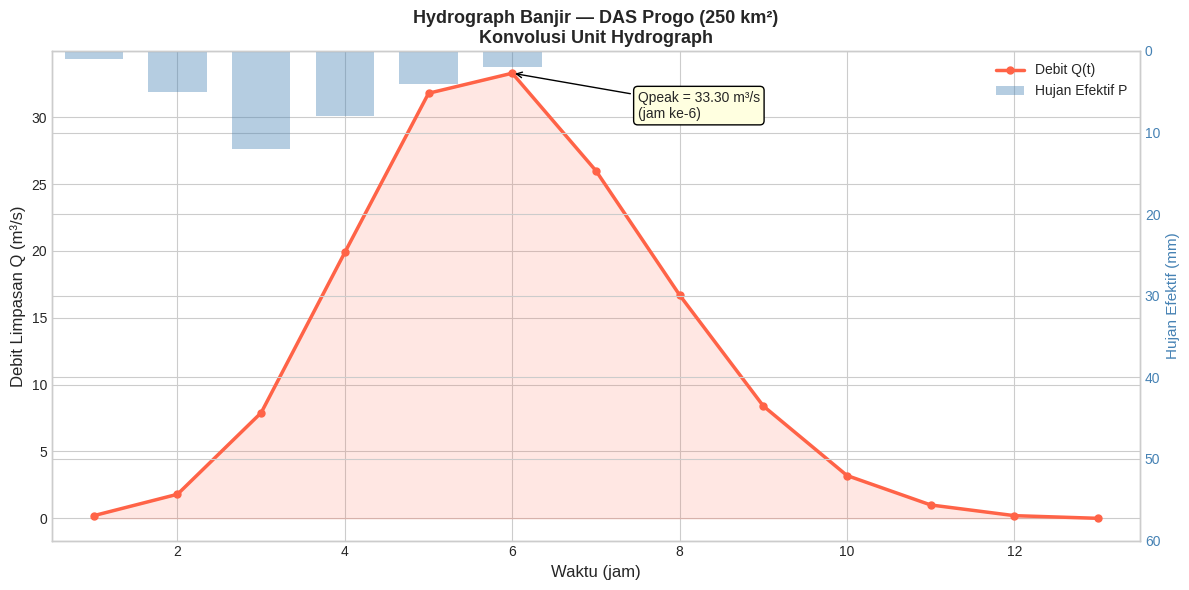
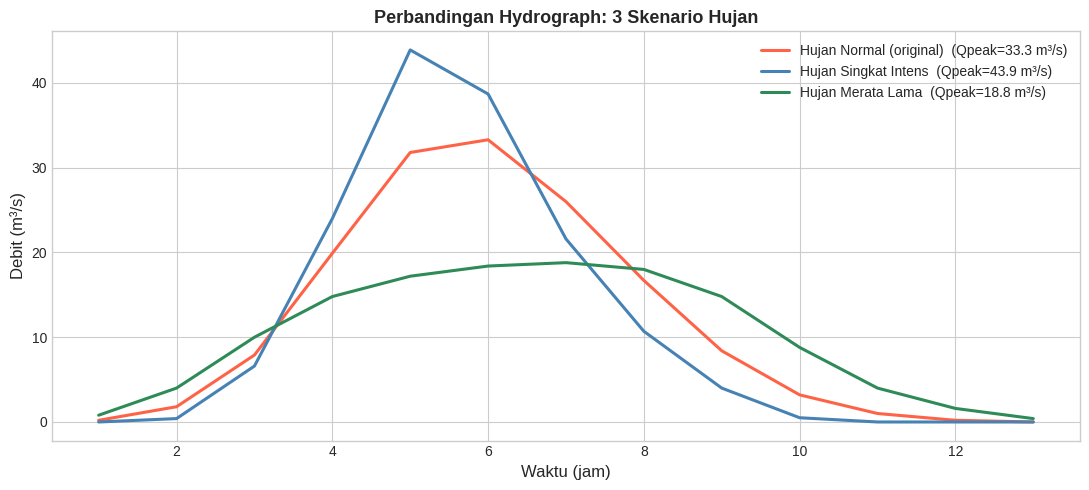

Reproduce these figures in Python, in order.
import numpy as np
import matplotlib.pyplot as plt
import pandas as pd

plt.style.use('seaborn-v0_8-whitegrid')
print('Library siap!')

# ── Data DAS ──────────────────────────────────────────────────────────────────
luas_DAS = 250   # km²

# ── Curah hujan efektif per jam (mm) ──────────────────────────────────────────
P = np.array([1, 5, 12, 8, 4, 2, 0], dtype=float)   # 7 jam hujan

# ── Ordinat Unit Hydrograph 1-jam (m³/s/mm) ───────────────────────────────────
U = np.array([0.2, 0.8, 1.5, 1.2, 0.6, 0.3, 0.1], dtype=float)

# Tampilkan data input
print('=== DATA INPUT ===')
jam = np.arange(1, len(P)+1)
df_input = pd.DataFrame({'Jam': jam, 'Hujan Efektif P (mm)': P, 'UH U (m³/s/mm)': U})
df_input.set_index('Jam', inplace=True)
print(df_input.to_string())
print(f'\nTotal hujan efektif : {P.sum():.0f} mm')

n_P = len(P)
n_U = len(U)
n_Q = n_P + n_U - 1   # panjang output

Q = np.zeros(n_Q)

# TODO: Lengkapi algoritma konvolusi di bawah ini
# Petunjuk: gunakan dua nested for-loop
#   - Loop luar : i dari 0 s.d. n_P-1  (indeks hujan)
#   - Loop dalam: j dari 0 s.d. n_U-1  (indeks UH)
#   - Tambahkan kontribusi P[i] * U[j] ke Q[i+j]

for i in range(n_P):
    for j in range(n_U):
        Q[i + j] += P[i] * U[j]   # <-- ini sudah benar, pahami logikanya!

# Verifikasi cepat dengan numpy (boleh digunakan untuk mengecek jawaban)
Q_check = np.convolve(P, U)
print('Apakah hasil loop == numpy convolve?', np.allclose(Q, Q_check))
print(f'\nDebit puncak : {Q.max():.2f} m³/s  pada jam ke-{Q.argmax()+1}')

waktu = np.arange(1, n_Q + 1)

# Hujan efektif per jam (pad dengan nol agar sama panjang dengan Q)
P_padded = np.pad(P, (0, n_Q - n_P))

hasil = pd.DataFrame({
    'Jam'                          : waktu,
    'Hujan Efektif P (mm)'         : P_padded,
    'Debit Limpasan Q (m³/s)'      : Q.round(3)
})
hasil.set_index('Jam', inplace=True)
print(hasil.to_string())

fig, ax1 = plt.subplots(figsize=(12, 6))

# ── Hujan efektif (sumbu kanan, dibalik) ─────────────────────────────────────
ax2 = ax1.twinx()
ax2.bar(np.arange(1, n_P+1), P, color='steelblue', alpha=0.4, width=0.7, label='Hujan Efektif P')
ax2.set_ylabel('Hujan Efektif (mm)', color='steelblue', fontsize=11)
ax2.tick_params(axis='y', labelcolor='steelblue')
ax2.invert_yaxis()   # konvensi: hujan di atas, terbalik
ax2.set_ylim(P.max() * 5, 0)

# ── Hydrograph debit (sumbu kiri) ────────────────────────────────────────────
ax1.fill_between(waktu, Q, alpha=0.15, color='tomato')
ax1.plot(waktu, Q, 'tomato', linewidth=2.5, marker='o', markersize=5, label='Debit Q(t)')

# Tandai debit puncak
t_peak  = Q.argmax() + 1
Q_peak  = Q.max()
ax1.annotate(f'Qpeak = {Q_peak:.2f} m³/s\n(jam ke-{t_peak})',
             xy=(t_peak, Q_peak), xytext=(t_peak + 1.5, Q_peak * 0.9),
             arrowprops=dict(arrowstyle='->', color='black'),
             fontsize=10, bbox=dict(boxstyle='round,pad=0.3', facecolor='lightyellow'))

ax1.set_xlabel('Waktu (jam)', fontsize=12)
ax1.set_ylabel('Debit Limpasan Q (m³/s)', fontsize=12)
ax1.set_title(f'Hydrograph Banjir — DAS Progo ({luas_DAS} km²)\nKonvolusi Unit Hydrograph',
              fontsize=13, fontweight='bold')
ax1.set_xlim(0.5, n_Q + 0.5)

# Gabungkan legend dari kedua sumbu
lines1, labels1 = ax1.get_legend_handles_labels()
lines2, labels2 = ax2.get_legend_handles_labels()
ax1.legend(lines1 + lines2, labels1 + labels2, loc='upper right', fontsize=10)

plt.tight_layout()
plt.savefig('P2.2_hydrograph.png', dpi=150, bbox_inches='tight')
plt.show()
print('Grafik disimpan sebagai P2.2_hydrograph.png')

# ── Debit puncak & waktu puncak ───────────────────────────────────────────────
idx_peak = Q.argmax()
Q_peak   = Q[idx_peak]
t_peak   = waktu[idx_peak]

# ── Volume total limpasan ─────────────────────────────────────────────────────
dt_jam    = 1.0        # jam
volume_m3 = np.trapz(Q, waktu) * dt_jam * 3600   # konversi jam → detik
volume_mm = volume_m3 / (luas_DAS * 1e6) * 1000  # konversi ke mm (kedalaman)

# ── Waktu kembali ke baseflow (<5% Qpeak) ────────────────────────────────────
threshold      = 0.05 * Q_peak
t_recession    = waktu[Q > threshold][-1]

print('=' * 45)
print('  RINGKASAN ANALISIS BANJIR')
print('=' * 45)
print(f'  Debit puncak (Qpeak)      : {Q_peak:.3f} m³/s')
print(f'  Waktu puncak (time to peak): jam ke-{t_peak}')
print(f'  Volume total limpasan      : {volume_m3/1e6:.3f} juta m³')
print(f'  Kedalaman limpasan         : {volume_mm:.1f} mm')
print(f'  Waktu resesi (<5% Qpeak)   : jam ke-{t_recession}')

# TODO: Pertanyaan Diskusi
# 1. Mengapa Qpeak tidak terjadi pada jam ke-3 meskipun hujan terbesar di jam ke-3?
# 2. Jika luas DAS digandakan menjadi 500 km², bagaimana pengaruhnya terhadap Q?
# 3. Bagaimana cara mengurangi Qpeak menggunakan pendekatan konservasi lahan?

skenario = {
    'Hujan Normal (original)' : np.array([1, 5, 12, 8, 4, 2, 0], dtype=float),
    'Hujan Singkat Intens'    : np.array([0, 2, 25, 5, 0, 0, 0], dtype=float),
    'Hujan Merata Lama'       : np.array([4, 4, 4, 4, 4, 4, 4], dtype=float),
}
colors = ['tomato', 'steelblue', 'seagreen']

fig, ax = plt.subplots(figsize=(11, 5))

for (nama, P_s), warna in zip(skenario.items(), colors):
    # TODO: hitung Q untuk masing-masing skenario (gunakan np.convolve)
    Q_s = np.convolve(P_s, U)
    t_s = np.arange(1, len(Q_s) + 1)
    ax.plot(t_s, Q_s, color=warna, linewidth=2.2,
            label=f'{nama}  (Qpeak={Q_s.max():.1f} m³/s)')

ax.set_xlabel('Waktu (jam)', fontsize=12)
ax.set_ylabel('Debit (m³/s)', fontsize=12)
ax.set_title('Perbandingan Hydrograph: 3 Skenario Hujan', fontsize=13, fontweight='bold')
ax.legend(fontsize=10)
plt.tight_layout()
plt.show()

# TODO: Diskusikan — skenario mana yang paling berbahaya bagi masyarakat hilir?
